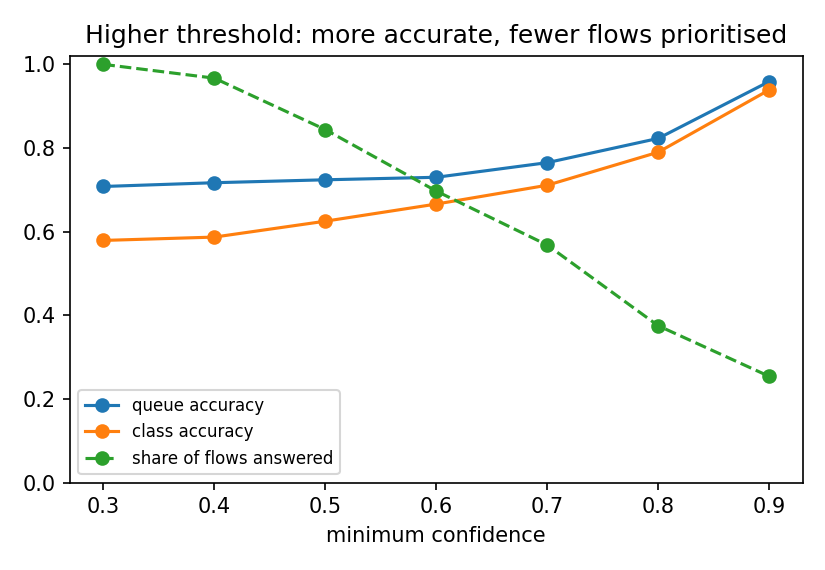

Data behind this chart, as committed beside it:
min_confidence, flows_answered, class_accuracy, queue_accuracy
0.3, 1.0, 0.579, 0.708
0.4, 0.967, 0.587, 0.717
0.5, 0.844, 0.625, 0.724
0.6, 0.697, 0.666, 0.73
0.7, 0.568, 0.711, 0.765
0.8, 0.375, 0.79, 0.823
0.9, 0.254, 0.939, 0.959
